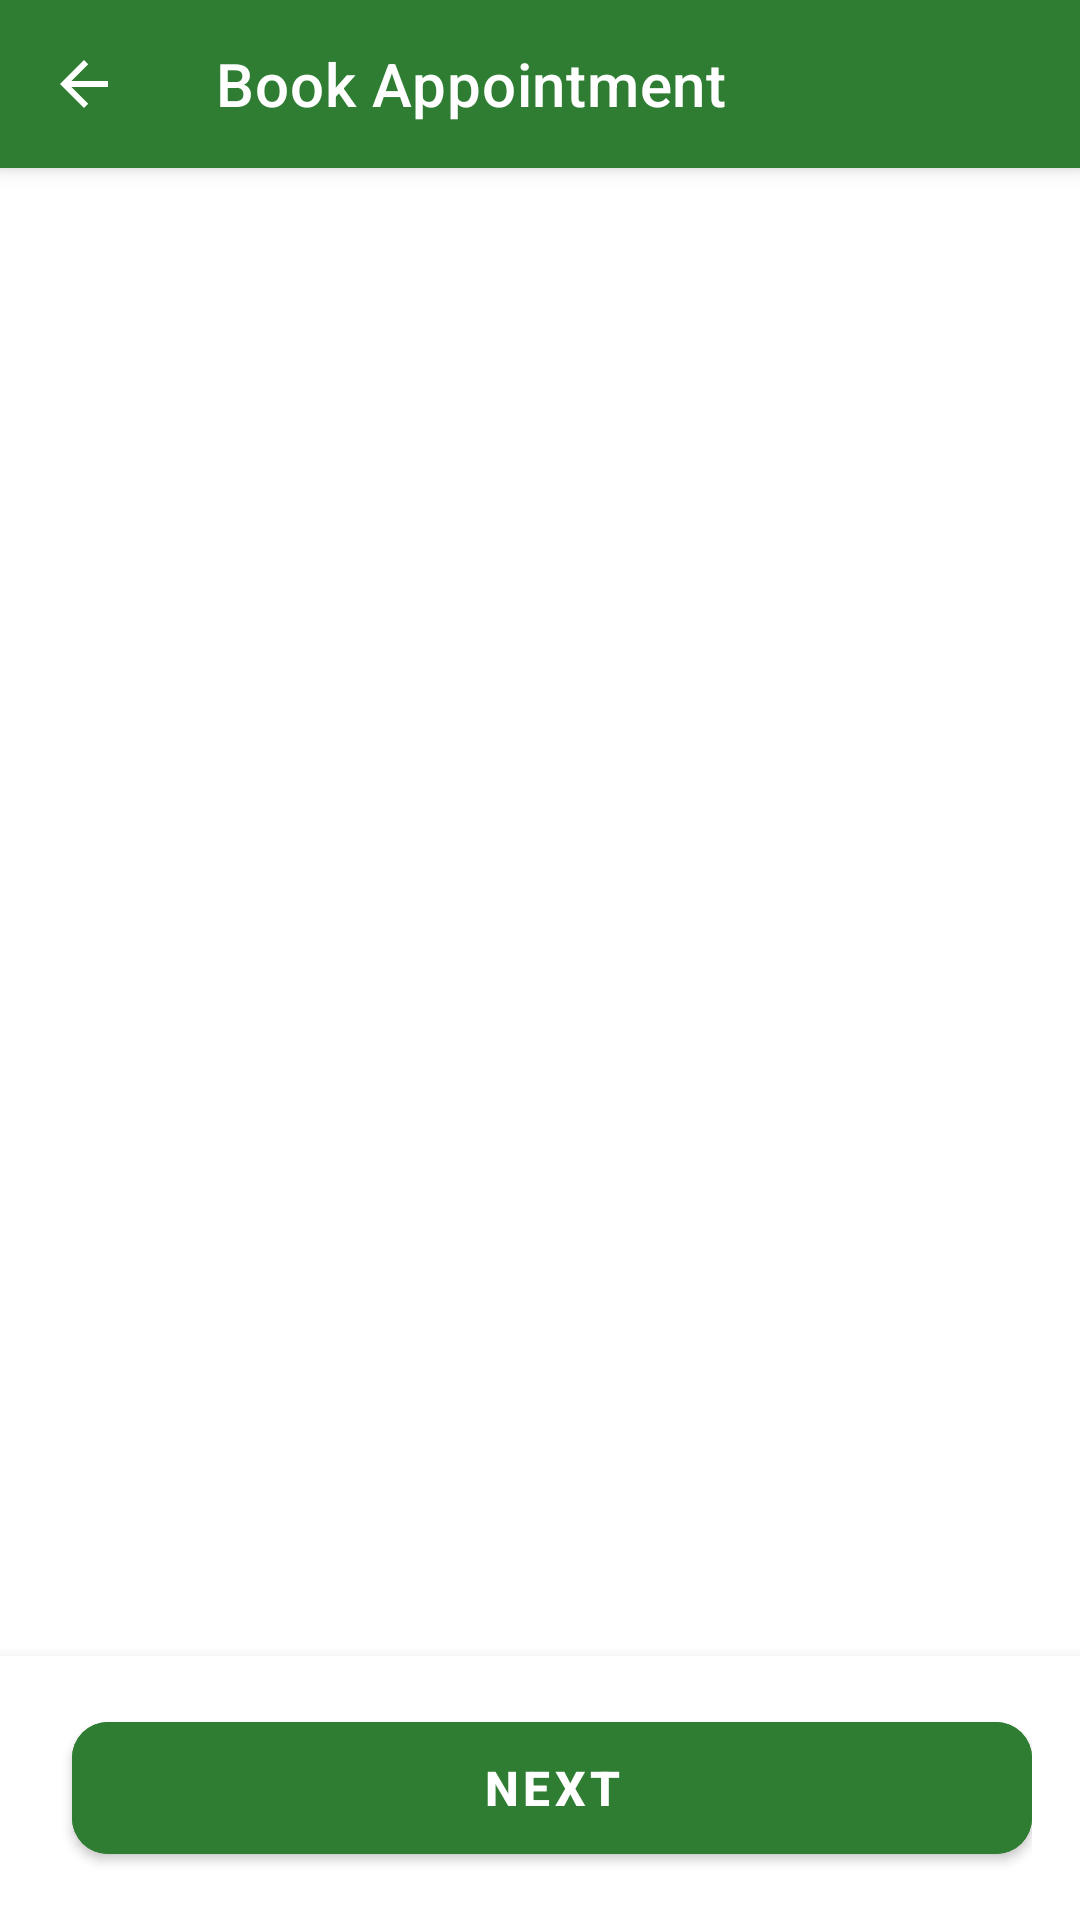

Android layout source for this screen:
<!-- AndroidManifest.xml: activity theme Theme.HealBridge -->
<!-- res/layout/activity_book_appointment.xml -->
<?xml version="1.0" encoding="utf-8"?>
<androidx.coordinatorlayout.widget.CoordinatorLayout xmlns:android="http://schemas.android.com/apk/res/android"
    xmlns:app="http://schemas.android.com/apk/res-auto"
    android:layout_width="match_parent"
    android:layout_height="match_parent">

    <com.google.android.material.appbar.AppBarLayout
        android:layout_width="match_parent"
        android:layout_height="wrap_content">

        <com.google.android.material.appbar.MaterialToolbar
            android:id="@+id/toolbar"
            android:layout_width="match_parent"
            android:layout_height="?attr/actionBarSize"
            android:background="@color/primary_color"
            app:title="Book Appointment"
            app:titleTextColor="@android:color/white"
            app:navigationIcon="?attr/homeAsUpIndicator"
            app:navigationIconTint="@android:color/white" />

    </com.google.android.material.appbar.AppBarLayout>

    <androidx.viewpager2.widget.ViewPager2
        android:id="@+id/viewPager"
        android:layout_width="match_parent"
        android:layout_height="match_parent"
        app:layout_behavior="@string/appbar_scrolling_view_behavior" />

    <LinearLayout
        android:id="@+id/bottomNavigation"
        android:layout_width="match_parent"
        android:layout_height="wrap_content"
        android:layout_gravity="bottom"
        android:orientation="horizontal"
        android:padding="16dp"
        android:background="@android:color/white"
        android:elevation="8dp">

        <com.google.android.material.button.MaterialButton
            android:id="@+id/previousButton"
            style="@style/Widget.Material3.Button.OutlinedButton"
            android:layout_width="0dp"
            android:layout_height="56dp"
            android:layout_weight="1"
            android:layout_marginEnd="8dp"
            android:text="Previous"
            android:textSize="16sp"
            android:textStyle="bold"
            app:cornerRadius="12dp"
            app:strokeWidth="2dp"
            app:strokeColor="@color/primary_color"
            android:textColor="@color/primary_color"
            android:visibility="gone" />

        <com.google.android.material.button.MaterialButton
            android:id="@+id/nextButton"
            android:layout_width="0dp"
            android:layout_height="56dp"
            android:layout_weight="1"
            android:layout_marginStart="8dp"
            android:text="Next"
            android:textSize="16sp"
            android:textStyle="bold"
            app:cornerRadius="12dp"
            android:backgroundTint="@color/primary_color" />

    </LinearLayout>

    <ProgressBar
        android:id="@+id/progressBar"
        android:layout_width="wrap_content"
        android:layout_height="wrap_content"
        android:layout_gravity="center"
        android:visibility="gone" />

</androidx.coordinatorlayout.widget.CoordinatorLayout>
<!-- resources referenced by this layout -->
<resources>
  <color name="primary_color">#2E7D32</color>
  <style name="Theme.HealBridge" parent="Theme.MaterialComponents.Light.NoActionBar">
          <item name="colorPrimary">@color/primary_color</item>
          <item name="colorPrimaryDark">@color/primary_dark</item>
          <item name="colorAccent">@color/accent_color</item>
          <item name="android:colorBackground">@android:color/white</item>
          <item name="android:textColorPrimary">@color/text_primary</item>
          <item name="android:statusBarColor">@color/primary_color</item>
          <item name="android:windowLightStatusBar">false</item>
          <item name="textAppearanceButton">@style/TextAppearance.MaterialComponents.Button</item>
          <item name="chipStyle">@style/Widget.MaterialComponents.Chip.Filter</item>
      </style>
  <color name="primary_dark">#1B5E20</color>
  <color name="accent_color">#4CAF50</color>
  <color name="text_primary">#212121</color>
</resources>
